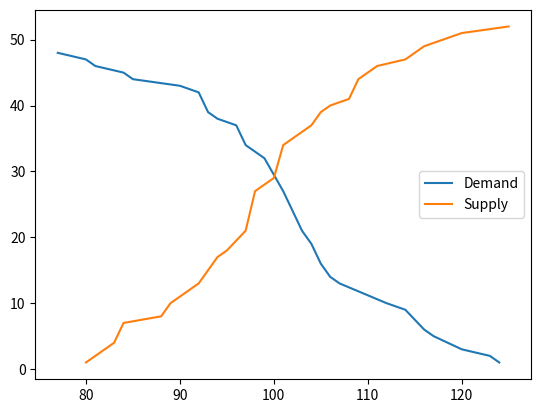

This chart was generated by the following Python code:
import matplotlib.pyplot as plt
from numpy.random import default_rng
import numpy as np
import collections
from scipy import interpolate

import random

random.choice([-1, 1])


def main():
    market = Market()
    market.run()


class Market:
    def __init__(self):
        self.share_price = []
        self.risk_free_rate = 0.015
        self.dividend = []

        self.agents = []
        self.orders = []

    def __str__(self):
        return "Market()"

    def initialize_market(self):
        self.share_price = [100]
        self.dividend = [5]

        self.agents = [Agent(self, i, 200, 1) for i in range(100)]

    def update(self, time):
        self.share_price.append(self.share_price[0])
        self.dividend.append(self.dividend[0])

    def final(self):
        plt.plot(self.agents[0].wealth)
        plt.show()

    def market_clearing(self):
        buy_orders = [i for i in self.orders if i > 0]
        sell_orders = [i for i in self.orders if i < 0]

        # Make sell order sign positive
        for i in sell_orders:
            sell_orders[sell_orders.index(i)] = i * -1

        buy_order_frequency = collections.Counter(buy_orders)
        buy_order_frequency = collections.OrderedDict(reversed(sorted(buy_order_frequency.items())))

        sell_order_frequency = collections.Counter(sell_orders)
        sell_order_frequency = collections.OrderedDict(sorted(sell_order_frequency.items()))

        supply = {}
        cumulative_supply = 0
        for i in sell_order_frequency:
            cumulative_supply = sell_order_frequency[i] + cumulative_supply
            supply[i] = cumulative_supply

        demand = {}
        cumulative_demand = 0
        for i in buy_order_frequency:
            cumulative_demand = buy_order_frequency[i] + cumulative_demand
            demand[i] = cumulative_demand
        plt.plot(demand.keys(), demand.values(), label="Demand")
        plt.plot(supply.keys(), supply.values(), label="Supply")
        plt.legend()

        interpolated_supply = interpolate.interp1d(list(supply.keys()), list(supply.values()))
        interpolated_demand = interpolate.interp1d(list(demand.keys()), list(demand.values()))

        # TODO: Optimize: Directed Walk with expected Value
        difference = {}
        for i in list(np.arange(90, 110, 0.1)):
            try:
                difference[i] = abs(interpolated_supply(i) - interpolated_demand(i))
            except ValueError:
                pass
        print(list(difference.keys())[list(difference.values()).index(min(difference.values()))])
        plt.show()

    def run(self):
        self.initialize_market()
        for time in range(1):
            self.orders = []
            for agent in self.agents:
                agent.order(time)

            self.market_clearing()
            self.update(time)

            for agent in self.agents:
                agent.update(time)

        # self.final()


class Agent:
    def __init__(self, market: Market, index, cash, number_shares):
        self.market = market
        self.index = index
        self.cash = [float(cash)]
        self.number_shares = [int(number_shares)]
        self.wealth = [float(self.cash[0] + self.number_shares[0] * self.market.share_price[0])]
        self.equity = [float(self.wealth[0] - self.cash[0])]

    def update(self, time):
        self.number_shares.append(self.number_shares[0])

        # Variate of Equation 13
        self.cash.append((1 + self.market.risk_free_rate) * self.cash[time - 1])
        self.wealth.append(self.cash[time] + self.market.share_price[time] * self.number_shares[time])
        self.equity.append(self.wealth[time] - self.cash[time])
        return self.cash, self.wealth

    def order(self, time):
        rng = default_rng()
        mean, standard_deviation = 100, 10

        # 1 = Buy; -1 = Sell
        order_type = random.choice([-1, 1])
        order = round(rng.normal(mean, standard_deviation, 1)[0], 0) * order_type

        # Check if agent meets conditions to execute the order
        if order_type == 1:
            if order > self.cash[time - 1]:
                return
        else:
            if self.number_shares == 0:
                return

        self.market.orders.append(order)

    def __str__(self):
        return str(str(self.__dict__))


if __name__ == "__main__":
    main()
